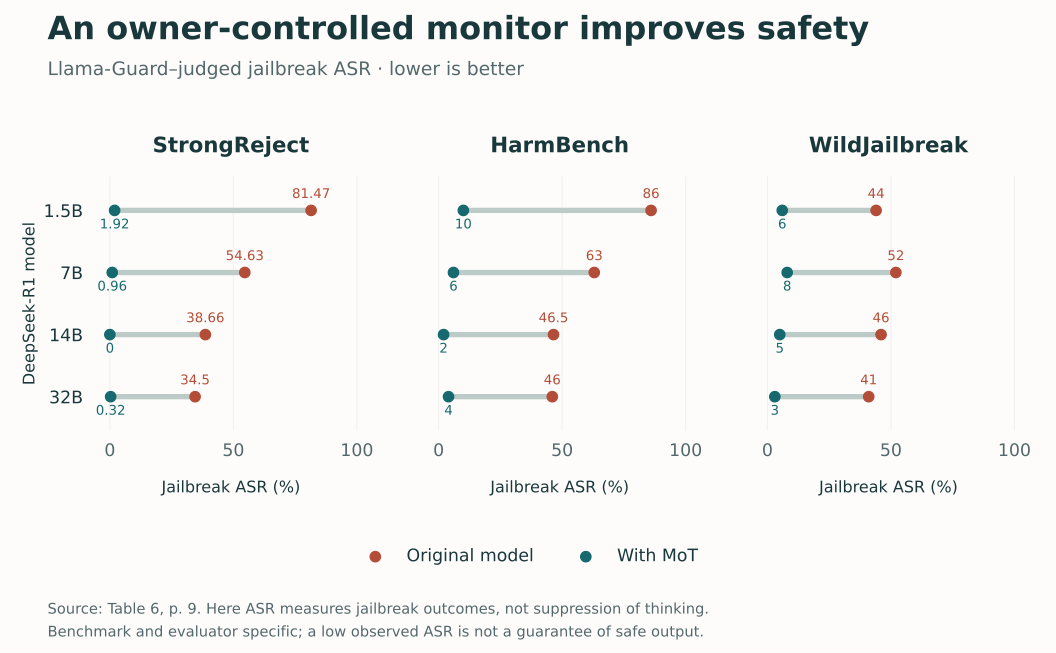

Source data for this figure (header and first rows):
dataset, deepseek_r1_model_size, baseline_jailbreak_asr_percent, mot_jailbreak_asr_percent
StrongReject, 1.5B, 81.47, 1.92
StrongReject, 7B, 54.63, 0.96
StrongReject, 14B, 38.66, 0
StrongReject, 32B, 34.5, 0.32
HarmBench, 1.5B, 86, 10
HarmBench, 7B, 63, 6
HarmBench, 14B, 46.5, 2
HarmBench, 32B, 46, 4
WildJailbreak, 1.5B, 44, 6
WildJailbreak, 7B, 52, 8
WildJailbreak, 14B, 46, 5
WildJailbreak, 32B, 41, 3
